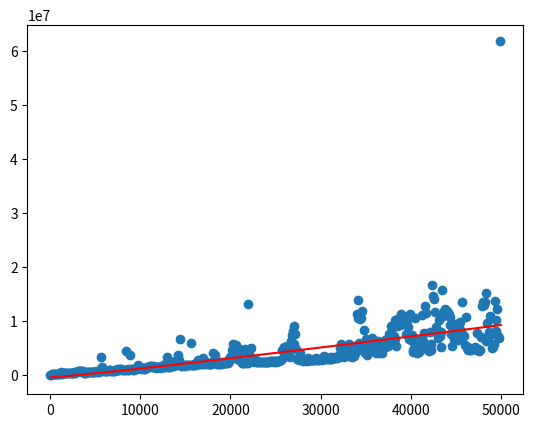

Write Python code to recreate this figure.

from scipy.optimize import curve_fit
import numpy as np
from matplotlib import pyplot as plt
from math import factorial

def objective(x,a,b,c):
	return a*x*np.log2(x+b)+c

x=np.arange(0, 50000, 100)
y=[7000, 73500, 184300, 236700, 179600, 168700, 230700, 153100, 261300, 210700, 174100, 235500, 608100, 283500, 431000, 305300, 329800, 349800, 317200, 380200, 377300, 459100, 430700, 449900, 467400, 384600, 424400, 492400, 438600, 488200, 614700, 662500, 771600, 766900, 826200, 629400, 720400, 656500, 447000, 444500, 465200, 500500, 498000, 585500, 523100, 479700, 473200, 505200, 608800, 602700, 633100, 664300, 648400, 665000, 570100, 887400, 771200, 3407100, 1493100, 899200, 814900, 813700, 787600, 793200, 806400, 854900, 921500, 927900, 769600, 781200, 744600, 753000, 741000, 883300, 1201200, 984000, 860300, 1211400, 1126100, 1184600, 971500, 897400, 926400, 912000, 4463200, 944200, 972800, 1182100, 1021700, 3725100, 1068500, 1062300, 1019700, 1023800, 1031100, 1061700, 1366200, 1450000, 1934500, 1227100, 1489700, 1206900, 1284100, 1386600, 1165100, 1149100, 1337100, 1495600, 1417500, 1490800, 1566500, 1671700, 1603700, 1550400, 1623900, 1404200, 1412200, 1405200, 1382000, 1408100, 1421600, 1405600, 1391100, 1710900, 1526800, 1448000, 1464700, 1487900, 1956400, 2003500, 3296600, 1476100, 1466300, 1491800, 1744600, 1797700, 1977200, 1883200, 1746600, 2629900, 2548100, 2163100, 3676000, 2751700, 6607300, 1673800, 1622600, 1793300, 1864500, 1771800, 1742700, 1799200, 1797200, 1837700, 1835700, 1844600, 5878600, 1920600, 1906600, 1948300, 1964100, 1916700, 1924800, 2421900, 2817700, 2009400, 2130500, 2706200, 2022000, 2159500, 3152200, 2132200, 2115000, 2508000, 2270300, 2110600, 2078400, 1992900, 2046100, 2070400, 2506500, 4119000, 2642000, 3690400, 2471300, 2099500, 2054300, 2078800, 2474500, 2101900, 2202400, 2130300, 2444100, 2226700, 2222400, 2158200, 2598500, 2210800, 2637800, 2937600, 3278000, 3293600, 4581300, 5707400, 3308600, 3611600, 5661300, 2907100, 4279900, 5072900, 2924000, 4104800, 2513100, 2189300, 2256200, 2316800, 4786600, 2320300, 2358900, 2318200, 13162200, 3840500, 3400200, 5095900, 2908300, 2645300, 2435700, 2633100, 2719500, 2466600, 2471700, 2480400, 2372900, 2383400, 2461000, 2379500, 2410100, 2403300, 2377700, 2462200, 2476000, 2395500, 2494200, 2491900, 2510100, 2521800, 2527400, 2591600, 2500800, 2577900, 2569600, 2508200, 2677300, 2615000, 2595600, 2803100, 2879300, 4716400, 4400900, 3390700, 5115400, 3979900, 5191600, 5340900, 4184600, 4657400, 3279300, 6233400, 7431000, 8209200, 9057000, 5726100, 7688100, 4777900, 3057200, 3092300, 2808600, 4028800, 3204600, 2742600, 2652500, 2774300, 2715900, 2795800, 2747600, 2680900, 3129700, 2717800, 2796100, 2759000, 2719800, 2750800, 2786700, 2818000, 2815800, 3102200, 2769000, 2865900, 2873600, 3029700, 2900100, 2889700, 2863600, 3076500, 3606600, 3095500, 2919100, 2969700, 3068500, 3013200, 2969900, 2996400, 3307400, 3019000, 3163100, 3098900, 3330800, 3100200, 3073600, 3372300, 3794600, 3317100, 5042700, 5703200, 4853400, 4530600, 3386700, 3791100, 4173400, 5454500, 4656700, 5837100, 3439600, 3533600, 4004300, 3367000, 3691100, 3605100, 5409500, 4225100, 11384300, 13841400, 10633700, 6010300, 10438200, 10659900, 11825500, 5061200, 8378100, 4048900, 6719800, 3776800, 4641100, 5458900, 4208400, 6740200, 4680000, 6794000, 4464300, 4486000, 4641200, 4130500, 5894700, 6123400, 6279000, 4171500, 4831400, 4181700, 4092100, 5006800, 5376800, 6562200, 5256800, 5562700, 5373200, 5334800, 7694700, 6138400, 9101000, 8688600, 7302700, 7278400, 6643400, 10247200, 5455900, 9081300, 10337400, 10583800, 9343900, 11316300, 10866600, 9870300, 10668500, 9581200, 10305400, 7616900, 9985700, 8839300, 6746500, 11380400, 6414400, 7411100, 4299900, 4577100, 5892900, 10579100, 6754500, 4148500, 4861900, 4340700, 5643000, 4964100, 6417400, 11042600, 6303700, 7748500, 12732000, 11534700, 4897900, 4706200, 4487500, 8069200, 4567900, 5844300, 16727500, 14570000, 14103500, 11774100, 8887400, 7704700, 6779000, 10216700, 7234800, 7897600, 5168600, 15777700, 11035800, 11919100, 12329700, 11278200, 11906200, 11563200, 11396500, 9254800, 10795700, 7602900, 5296800, 8428800, 6644000, 7306700, 9433400, 9417100, 6540000, 7972400, 8975700, 9796000, 8194200, 13536800, 7417500, 7288800, 5561700, 10714800, 5092200, 5149600, 4714900, 4768500, 4687700, 4732500, 4814200, 4792300, 4754100, 5233900, 4815400, 7741000, 4550600, 4891200, 4492700, 4698800, 7066900, 12746200, 13584400, 13034900, 13534100, 15146100, 6359600, 9665300, 6714100, 8011700, 10854100, 7548700, 5087200, 5242800, 5809400, 13639900, 8138100, 10216300, 12156500, 7303300, 6853600, 61848000]
popt, _ = curve_fit(objective, x, y)
a,b,c = popt
x_line=np.linspace(0,50000,500)
y_line=objective(x,a,b,c)
plt.scatter(x, y)
plt.plot(x_line, y_line,"r-")
plt.show()
